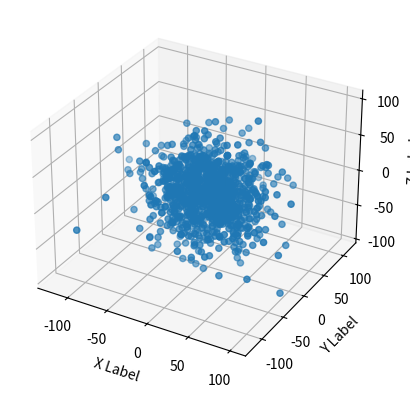

Here is the Python script that generated this plot:
from mpl_toolkits.mplot3d import Axes3D
import matplotlib.pyplot as plt
import random


class Gas():
    """
    Class that makes the simulation of a monoatomic gas
    """
    def __init__(self, temperature, number_of_particles, time):
        self.temperature = temperature
        self.number_of_particles = number_of_particles
        self.time = time

    def particle_movement_x(self, time):
        """
        Generates a random movement in the X label

        Parameter:
        time (int): Time step

        Return:
        x (int): X position
        """
        x = 0
        x_directions = [1, -1]
        for i in range(time):
            x = x + random.choice(x_directions)
        return x

    def particle_movement_y(self, time):
        """
        Generates a random movement in the Y label

        Parameter:
        time (int): Time step

        Return:
        y (int): Y position
        """
        y = 0
        y_directions = [1, -1]
        for i in range(time):
            y = y + random.choice(y_directions)
        return y

    def particle_movement_z(self, time):
        """
        Generates a random movement in the Z label

        Parameter:
        time (int): Time step

        Return:
        z (int): Z position
        """
        z = 0
        z_directions = [1, -1]
        for i in range(time):
            z = z + random.choice(z_directions)
        return z


gas_1 = Gas(100, 1000, 1000)
gas_1_particles_position = []
gas_1_particles_position_x = []
gas_1_particles_position_y = []
gas_1_particles_position_z = []

for i in range(gas_1.number_of_particles):
    gas_1_x_position = gas_1.particle_movement_x(gas_1.time)
    gas_1_particles_position_x.append(gas_1_x_position)
    gas_1_y_position = gas_1.particle_movement_y(gas_1.time)
    gas_1_particles_position_y.append(gas_1_y_position)
    gas_1_z_position = gas_1.particle_movement_z(gas_1.time)
    gas_1_particles_position_z.append(gas_1_z_position)
    gas_1_particles_position.append((
        gas_1_x_position,
        gas_1_y_position,
        gas_1_z_position))

fig = plt.figure()
ax = fig.add_subplot(111, projection='3d')
ax.set_xlabel('X Label')
ax.set_ylabel('Y Label')
ax.set_zlabel('Z Label')
ax.scatter(
    gas_1_particles_position_x,
    gas_1_particles_position_y,
    gas_1_particles_position_z)
plt.show()
